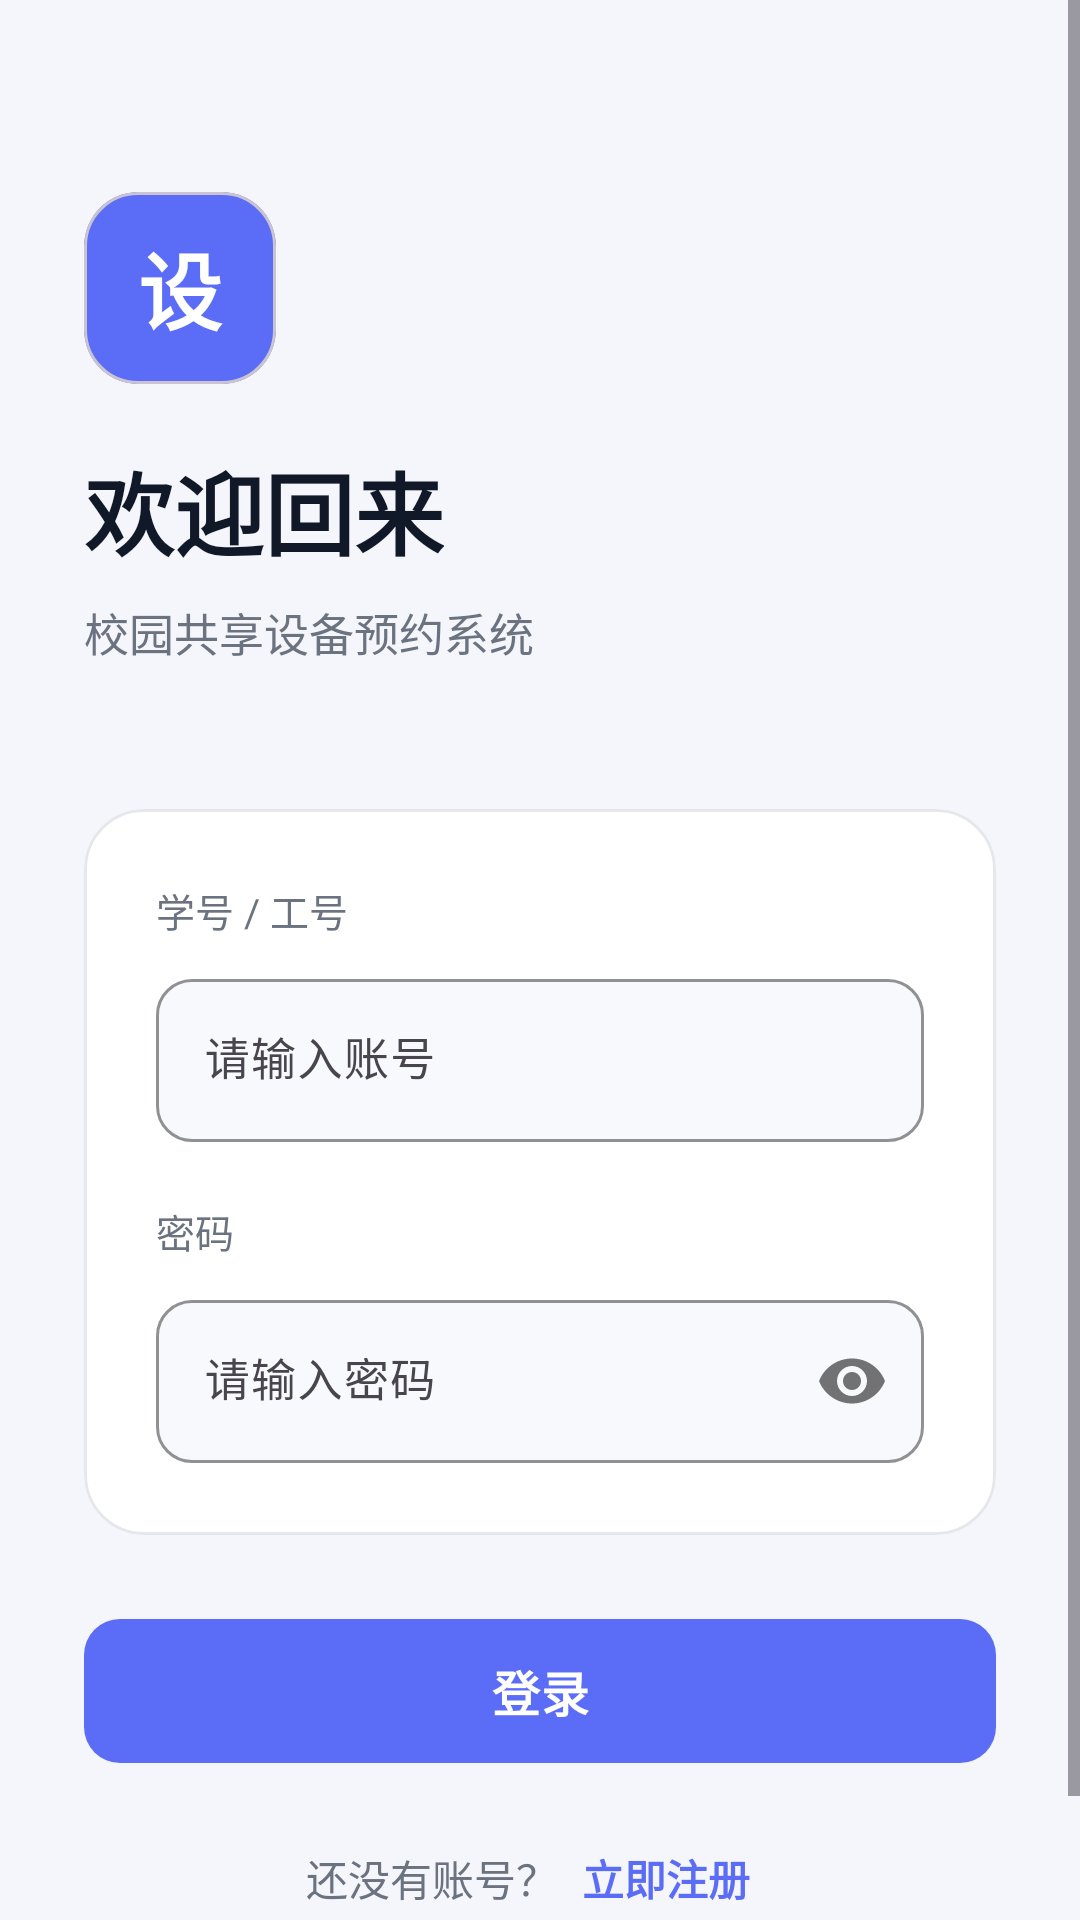

Here is an Android app screen rendered from its layout file. Give the layout XML and the strings, colors and styles it references.
<!-- AndroidManifest.xml: application theme Theme.DeviceBookingApp -->
<!-- res/layout/activity_login.xml -->
<?xml version="1.0" encoding="utf-8"?>
<ScrollView xmlns:android="http://schemas.android.com/apk/res/android"
    xmlns:app="http://schemas.android.com/apk/res-auto"
    android:layout_width="match_parent"
    android:layout_height="match_parent"
    android:background="@color/bg_page"
    android:fillViewport="true">

  <LinearLayout
      android:layout_width="match_parent"
      android:layout_height="wrap_content"
      android:orientation="vertical"
      android:paddingHorizontal="28dp"
      android:paddingTop="64dp"
      android:paddingBottom="40dp">

    
    <LinearLayout
        android:layout_width="match_parent"
        android:layout_height="wrap_content"
        android:orientation="vertical"
        android:layout_marginBottom="48dp">

      <com.google.android.material.card.MaterialCardView
          android:layout_width="64dp"
          android:layout_height="64dp"
          app:cardCornerRadius="18dp"
          app:cardElevation="0dp"
          app:cardBackgroundColor="@color/brand_primary"
          android:layout_marginBottom="20dp">
        <TextView
            android:layout_width="match_parent"
            android:layout_height="match_parent"
            android:text="设"
            android:textSize="28sp"
            android:textColor="@color/text_white"
            android:gravity="center"
            android:textStyle="bold"/>
      </com.google.android.material.card.MaterialCardView>

      <TextView
          android:layout_width="wrap_content"
          android:layout_height="wrap_content"
          android:text="欢迎回来"
          android:textSize="30sp"
          android:textStyle="bold"
          android:textColor="@color/text_primary"
          android:layout_marginBottom="8dp"/>

      <TextView
          android:layout_width="wrap_content"
          android:layout_height="wrap_content"
          android:text="校园共享设备预约系统"
          android:textSize="15sp"
          android:textColor="@color/text_secondary"/>
    </LinearLayout>

    
    <com.google.android.material.card.MaterialCardView
        android:layout_width="match_parent"
        android:layout_height="wrap_content"
        app:cardCornerRadius="20dp"
        app:cardElevation="0dp"
        app:strokeWidth="1dp"
        app:strokeColor="@color/divider"
        app:cardBackgroundColor="@color/bg_card"
        android:layout_marginBottom="24dp">

      <LinearLayout
          android:layout_width="match_parent"
          android:layout_height="wrap_content"
          android:orientation="vertical"
          android:padding="24dp">

        <TextView
            android:layout_width="wrap_content"
            android:layout_height="wrap_content"
            android:text="学号 / 工号"
            android:textSize="13sp"
            android:textColor="@color/text_secondary"
            android:layout_marginBottom="8dp"/>

        <com.google.android.material.textfield.TextInputLayout
            android:layout_width="match_parent"
            android:layout_height="wrap_content"
            android:layout_marginBottom="20dp"
            style="@style/AppTextInput">
          <com.google.android.material.textfield.TextInputEditText
              android:id="@+id/et_username"
              android:layout_width="match_parent"
              android:layout_height="wrap_content"
              android:hint="请输入账号"
              android:inputType="text"
              android:textSize="15sp"/>
        </com.google.android.material.textfield.TextInputLayout>

        <TextView
            android:layout_width="wrap_content"
            android:layout_height="wrap_content"
            android:text="密码"
            android:textSize="13sp"
            android:textColor="@color/text_secondary"
            android:layout_marginBottom="8dp"/>

        <com.google.android.material.textfield.TextInputLayout
            android:layout_width="match_parent"
            android:layout_height="wrap_content"
            app:passwordToggleEnabled="true"
            style="@style/AppTextInput">
          <com.google.android.material.textfield.TextInputEditText
              android:id="@+id/et_password"
              android:layout_width="match_parent"
              android:layout_height="wrap_content"
              android:hint="请输入密码"
              android:inputType="textPassword"
              android:textSize="15sp"/>
        </com.google.android.material.textfield.TextInputLayout>
      </LinearLayout>
    </com.google.android.material.card.MaterialCardView>

    
    <com.google.android.material.button.MaterialButton
        android:id="@+id/btn_login"
        android:layout_width="match_parent"
        android:layout_height="56dp"
        android:text="登录"
        android:textSize="16sp"
        android:textStyle="bold"
        style="@style/AppButton.Primary"
        android:layout_marginBottom="16dp"/>

    
    <LinearLayout
        android:layout_width="match_parent"
        android:layout_height="wrap_content"
        android:gravity="center"
        android:orientation="horizontal">
      <TextView
          android:layout_width="wrap_content"
          android:layout_height="wrap_content"
          android:text="还没有账号？"
          android:textSize="14sp"
          android:textColor="@color/text_secondary"/>
      <TextView
          android:id="@+id/tv_register"
          android:layout_width="wrap_content"
          android:layout_height="wrap_content"
          android:text="立即注册"
          android:textSize="14sp"
          android:textColor="@color/brand_primary"
          android:textStyle="bold"
          android:padding="8dp"/>
    </LinearLayout>

  </LinearLayout>
</ScrollView>
<!-- resources referenced by this layout -->
<resources>
  <color name="bg_card">#FFFFFF</color>
  <color name="bg_page">#F4F6FB</color>
  <color name="brand_primary">#5B6CF6</color>
  <color name="divider">#E5E7EB</color>
  <color name="text_primary">#111827</color>
  <color name="text_secondary">#6B7280</color>
  <color name="text_white">#FFFFFF</color>
  <style name="AppButton.Primary" parent="Widget.Material3.Button">
          <item name="backgroundTint">@color/brand_primary</item>
          <item name="android:textColor">@color/text_white</item>
          <item name="cornerRadius">12dp</item>
          <item name="android:textSize">16sp</item>
          <item name="android:letterSpacing">0.02</item>
  
      </style>
  <style name="AppTextInput" parent="Widget.Material3.TextInputLayout.OutlinedBox">
          <item name="boxCornerRadiusTopStart">12dp</item>
          <item name="boxCornerRadiusTopEnd">12dp</item>
          <item name="boxCornerRadiusBottomStart">12dp</item>
          <item name="boxCornerRadiusBottomEnd">12dp</item>
          <item name="boxStrokeColor">@color/brand_primary</item>
          <item name="hintTextColor">@color/text_secondary</item>
          <item name="boxBackgroundColor">@color/bg_input</item>
      </style>
  <style name="Theme.DeviceBookingApp" parent="Base.Theme.DeviceBookingApp" />
  <color name="bg_input">#F8F9FC</color>
  <style name="Base.Theme.DeviceBookingApp" parent="Theme.Material3.Light.NoActionBar">
          <item name="colorPrimary">@color/brand_primary</item>
          <item name="colorPrimaryVariant">@color/brand_primary_dark</item>
          <item name="colorOnPrimary">@color/text_white</item>
          <item name="colorSecondary">@color/brand_secondary</item>
          <item name="colorSurface">@color/bg_card</item>
          <item name="android:colorBackground">@color/bg_page</item>
          <item name="android:windowBackground">@color/bg_page</item>
          <item name="android:statusBarColor">@color/bg_page</item>
          <item name="android:windowLightStatusBar">true</item>
      </style>
  <color name="brand_primary_dark">#4553E8</color>
  <color name="brand_secondary">#7C3AED</color>
</resources>
